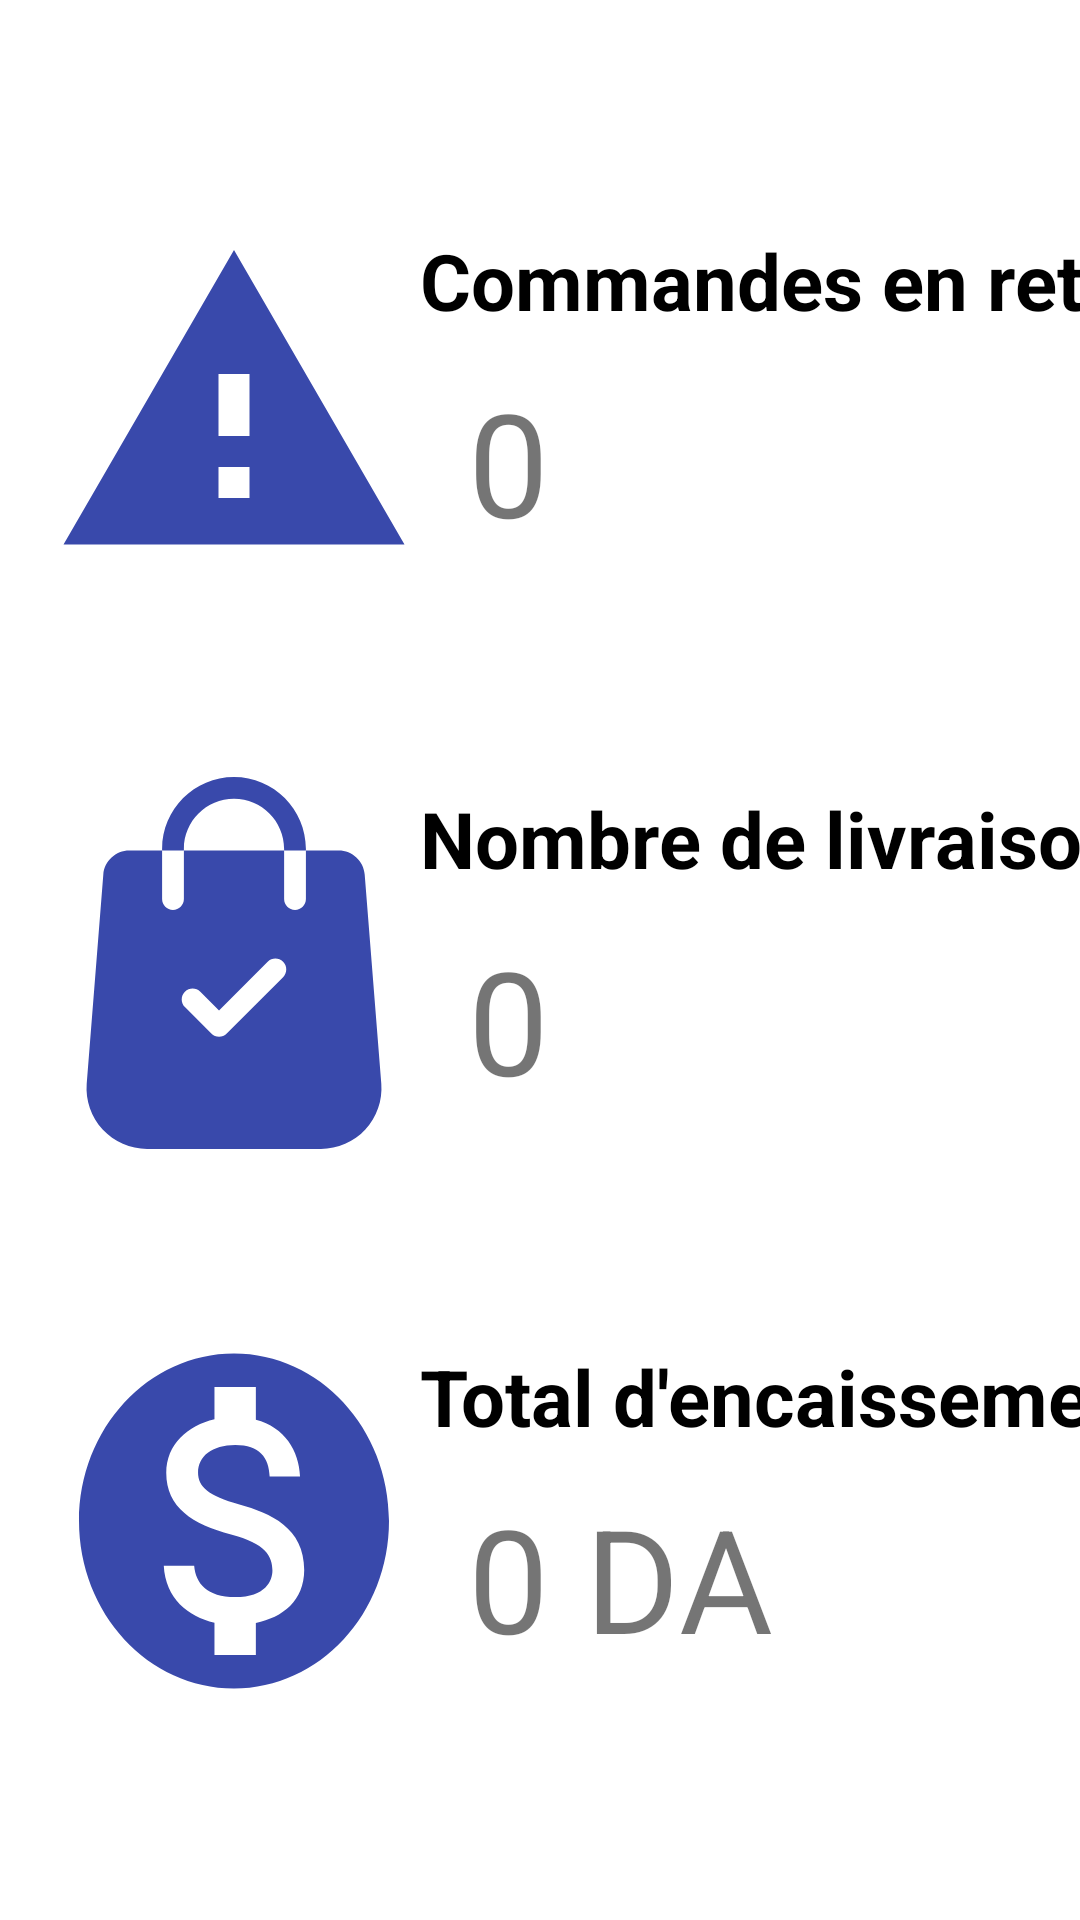

Layout XML and referenced resources for this Android screen:
<!-- AndroidManifest.xml: application theme Theme.ProjetTDM -->
<!-- res/layout/fragment_home.xml -->
<?xml version="1.0" encoding="utf-8"?>

<androidx.constraintlayout.widget.ConstraintLayout xmlns:android="http://schemas.android.com/apk/res/android"
    xmlns:app="http://schemas.android.com/apk/res-auto"
    xmlns:tools="http://schemas.android.com/tools"
    android:layout_width="match_parent"
    android:layout_height="match_parent"
    tools:context=".ui.gallery.GalleryFragment">

    <ImageView
        android:id="@+id/imageView4"
        android:layout_width="124dp"
        android:layout_height="134dp"
        android:layout_marginTop="52dp"
        android:src="@drawable/ic_shopping_bag__1_"
        app:layout_constraintStart_toStartOf="@+id/imageView2"
        app:layout_constraintTop_toBottomOf="@+id/imageView2" />

    <TextView
        android:id="@+id/LabelLivraison"
        android:layout_width="wrap_content"
        android:layout_height="wrap_content"
        android:layout_alignTop="@+id/imageView4"
        android:layout_alignParentEnd="true"
        android:layout_marginTop="8dp"
        android:text="Nombre de livraison"
        android:textAlignment="center"
        android:textColor="@android:color/black"
        android:textSize="26sp"
        android:textStyle="bold"
        app:layout_constraintStart_toEndOf="@+id/imageView4"
        app:layout_constraintTop_toTopOf="@+id/imageView4"
        tools:ignore="MissingConstraints" />

    <TextView
        android:id="@+id/Livrasion"
        android:layout_width="wrap_content"
        android:layout_height="wrap_content"
        android:layout_below="@+id/LabelLivraison"
        android:layout_alignEnd="@+id/LabelLivraison"
        android:layout_alignParentBottom="true"
        android:layout_marginBottom="16dp"
        android:layout_toEndOf="@+id/imageView4"
        android:text="0"
        android:textAlignment="center"
        android:textSize="48sp"
        app:layout_constraintBottom_toBottomOf="@+id/imageView4"
        app:layout_constraintStart_toStartOf="@+id/Commandes" />

    <TextView
        android:id="@+id/labelEncaissement"
        android:layout_width="wrap_content"
        android:layout_height="wrap_content"
        android:layout_alignTop="@+id/imageView3"
        android:layout_alignParentEnd="true"
        android:layout_marginTop="8dp"
        android:text="Total d'encaissements"
        android:textAlignment="center"
        android:textColor="@android:color/black"
        android:textSize="26sp"
        android:textStyle="bold"
        app:layout_constraintStart_toEndOf="@+id/imageView3"
        app:layout_constraintTop_toTopOf="@+id/imageView3"
        tools:ignore="MissingConstraints" />

    <ImageView
        android:id="@+id/imageView3"
        android:layout_width="124dp"
        android:layout_height="134dp"
        android:layout_alignParentStart="true"
        android:layout_marginTop="52dp"
        android:background="@drawable/ic_encaissement"
        app:layout_constraintStart_toStartOf="@+id/imageView4"
        app:layout_constraintTop_toBottomOf="@+id/imageView4" />

    <TextView
        android:id="@+id/Encaissement"
        android:layout_width="wrap_content"
        android:layout_height="wrap_content"
        android:layout_alignParentEnd="true"
        android:layout_alignParentBottom="true"
        android:layout_marginBottom="16dp"
        android:layout_toEndOf="@+id/imageView3"
        android:text="0 DA"
        android:textAlignment="center"
        android:textSize="48sp"
        app:layout_constraintBottom_toBottomOf="@+id/imageView3"
        app:layout_constraintStart_toStartOf="@+id/Livrasion" />

    <TextView
        android:id="@+id/textCommandesRatard"
        android:layout_width="wrap_content"
        android:layout_height="wrap_content"
        android:layout_alignParentTop="true"
        android:layout_alignParentEnd="true"
        android:layout_marginTop="8dp"
        android:text="Commandes en retard"
        android:textColor="@android:color/black"
        android:textSize="26sp"
        android:textStyle="bold"
        app:layout_constraintStart_toEndOf="@+id/imageView2"
        app:layout_constraintTop_toTopOf="@+id/imageView2"
        tools:ignore="MissingConstraints" />

    <ImageView
        android:id="@+id/imageView2"
        android:layout_width="124dp"
        android:layout_height="134dp"
        android:layout_alignParentBottom="true"
        android:layout_marginStart="16dp"
        android:layout_marginTop="68dp"
        android:src="@drawable/ic_warning_24dp"
        app:layout_constraintStart_toStartOf="parent"
        app:layout_constraintTop_toTopOf="parent" />

    <TextView
        android:id="@+id/Commandes"
        android:layout_width="wrap_content"
        android:layout_height="wrap_content"
        android:layout_alignParentTop="true"
        android:layout_marginStart="16dp"
        android:layout_marginBottom="16dp"
        android:layout_toEndOf="@+id/imageView2"
        android:text="0"
        android:textAlignment="center"
        android:textSize="48sp"
        app:layout_constraintBottom_toBottomOf="@+id/imageView2"
        app:layout_constraintStart_toEndOf="@+id/imageView2"
        tools:ignore="MissingConstraints" />


</androidx.constraintlayout.widget.ConstraintLayout>
<!-- resources referenced by this layout -->
<resources>
  <!-- drawable ic_encaissement (drawable) -->
  <vector android:height="44dp" android:tint="#3949AB"
      android:viewportHeight="24.0" android:viewportWidth="24.0"
      android:width="44dp" xmlns:android="http://schemas.android.com/apk/res/android">
      <path android:fillColor="#FF000000" android:pathData="M12,2C6.48,2 2,6.48 2,12s4.48,10 10,10 10,-4.48 10,-10S17.52,2 12,2zM13.41,18.09L13.41,20h-2.67v-1.93c-1.71,-0.36 -3.16,-1.46 -3.27,-3.4h1.96c0.1,1.05 0.82,1.87 2.65,1.87 1.96,0 2.4,-0.98 2.4,-1.59 0,-0.83 -0.44,-1.61 -2.67,-2.14 -2.48,-0.6 -4.18,-1.62 -4.18,-3.67 0,-1.72 1.39,-2.84 3.11,-3.21L10.74,4h2.67v1.95c1.86,0.45 2.79,1.86 2.85,3.39L14.3,9.34c-0.05,-1.11 -0.64,-1.87 -2.22,-1.87 -1.5,0 -2.4,0.68 -2.4,1.64 0,0.84 0.65,1.39 2.67,1.91s4.18,1.39 4.18,3.91c-0.01,1.83 -1.38,2.83 -3.12,3.16z"/>
  </vector>
  <!-- drawable ic_shopping_bag__1_ (drawable) -->
  <vector xmlns:android="http://schemas.android.com/apk/res/android"
      android:width="512dp"
      android:height="512dp"
      android:viewportWidth="512"
      android:viewportHeight="512">
    <path
        android:pathData="M458.732,422.212l-22.862,-288.109c-1.419,-18.563 -17.124,-33.098 -35.737,-33.098h-45.164v66.917c0,8.287 -6.708,14.995 -14.995,14.995c-8.277,0 -14.995,-6.708 -14.995,-14.995v-66.917H187.028v66.917c0,8.287 -6.718,14.995 -14.995,14.995c-8.287,0 -14.995,-6.708 -14.995,-14.995v-66.917h-45.164c-18.613,0 -34.318,14.535 -35.737,33.058L53.265,422.252c-1.769,23.082 6.238,46.054 21.962,63.028C90.952,502.253 113.244,512 136.386,512h239.236c23.142,0 45.434,-9.747 61.159,-26.721C452.505,468.305 460.512,445.333 458.732,422.212zM323.56,275.493l-77.553,77.553c-2.929,2.929 -6.768,4.398 -10.606,4.398c-3.839,0 -7.677,-1.469 -10.606,-4.398l-36.347,-36.347c-5.858,-5.858 -5.858,-15.345 0,-21.203c5.858,-5.858 15.355,-5.858 21.203,0l25.751,25.741l66.956,-66.956c5.848,-5.848 15.345,-5.848 21.203,0C329.418,260.139 329.418,269.635 323.56,275.493z"
        android:fillColor="#3949ab"/>
    <path
        android:pathData="M256.004,0c-54.571,0 -98.965,44.404 -98.965,98.975v2.029h29.99v-2.029c0,-38.037 30.939,-68.986 68.976,-68.986s68.976,30.949 68.976,68.986v2.029h29.989v-2.029C354.969,44.404 310.575,0 256.004,0z"
        android:fillColor="#3949ab"/>
  </vector>
  <!-- drawable ic_warning_24dp (drawable) -->
  <vector android:height="44dp" android:tint="#3949AB"
      android:viewportHeight="24.0" android:viewportWidth="24.0"
      android:width="44dp" xmlns:android="http://schemas.android.com/apk/res/android">
      <path android:fillColor="#FF000000" android:pathData="M1,21h22L12,2 1,21zM13,18h-2v-2h2v2zM13,14h-2v-4h2v4z"/>
  </vector>
  <style name="Theme.ProjetTDM" parent="Theme.MaterialComponents.DayNight.DarkActionBar">
          
          <item name="colorPrimary">@color/purple_500</item>
          <item name="colorPrimaryVariant">@color/purple_700</item>
          <item name="colorOnPrimary">@color/white</item>
          
          <item name="colorSecondary">@color/teal_200</item>
          <item name="colorSecondaryVariant">@color/teal_700</item>
          <item name="colorOnSecondary">@color/black</item>
          
          <item name="android:statusBarColor" tools:targetApi="l">?attr/colorPrimaryVariant</item>
          
      </style>
  <!-- not gathered from this repository: default colours our renderer supplied (Android Studio template values) -->
  <color name="purple_500">#FF6200EE</color>
  <color name="purple_700">#FF3700B3</color>
  <color name="teal_200">#FF03DAC5</color>
  <color name="teal_700">#FF018786</color>
  <color name="black">#FF000000</color>
  <color name="white">#FFFFFFFF</color>
</resources>
